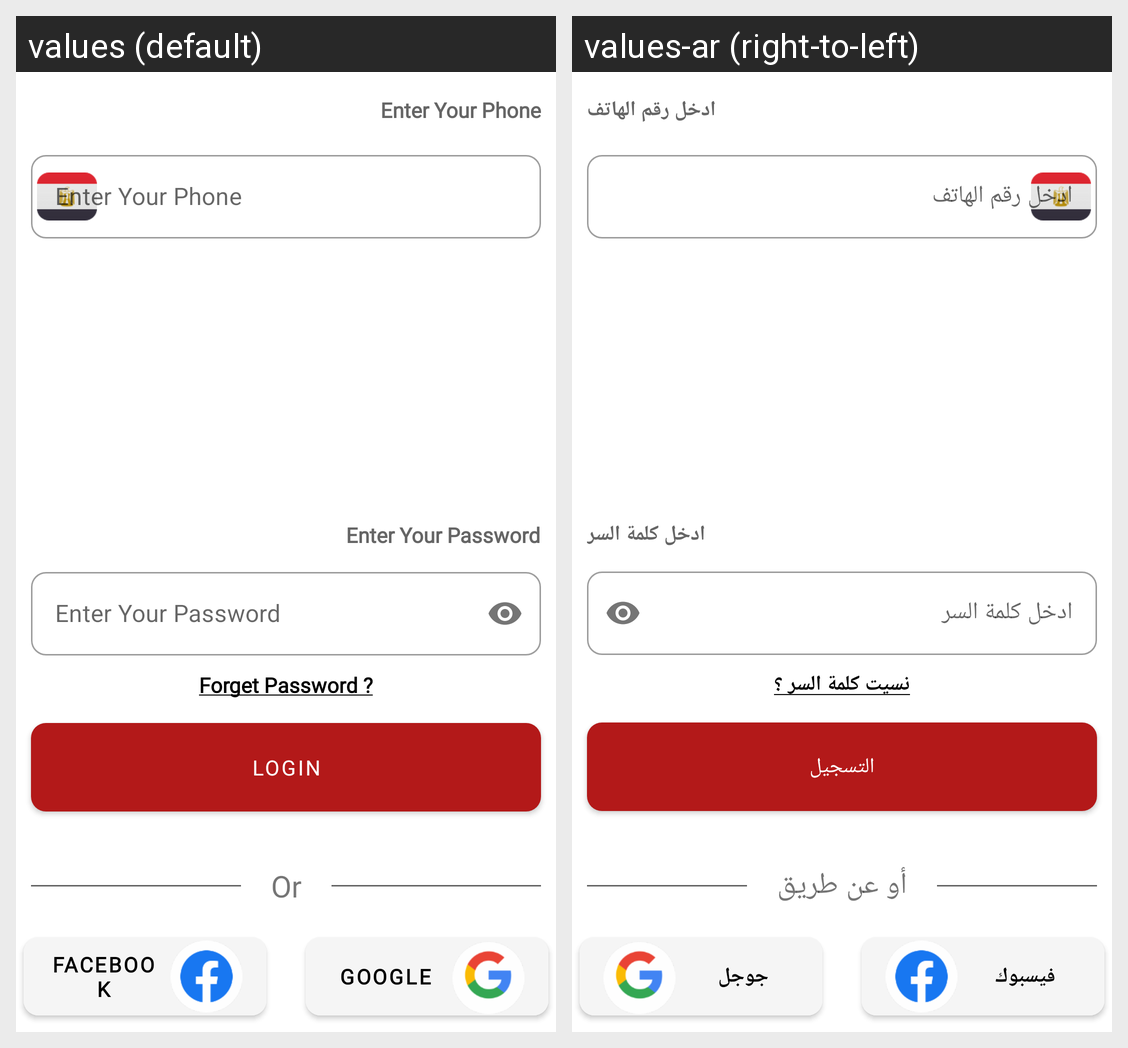

Strings drawn on this Android screen and how each of the app's shown locales translates them:
Android screen res/layout/fragment_login.xml rendered under 2 locales, left to right: values (default), values-ar (right-to-left). Device: Nexus 5 (rendered at 1080×1920; each locale shown at half size, 540×960, under a caption strip naming it); theme MaterialTheme.
Strings drawn on this screen, with the default value and each locale's value (text and hints the layout hard-codes, and strings that could not be matched under every locale, appear in the picture but are not listed):

enter_your_phone
  values: Enter Your Phone
  values-ar: ادخل رقم الهاتف

enter_your_password
  values: Enter Your Password
  values-ar: ادخل كلمة السر

registered
  values: Login
  values-ar: التسجيل

forgetPassword
  values: Forget Password ?
  values-ar: نسيت كلمة السر ؟

or
  values: Or
  values-ar: أو عن طريق

facebook
  values: Facebook
  values-ar: فيسبوك

google
  values: google
  values-ar: جوجل
